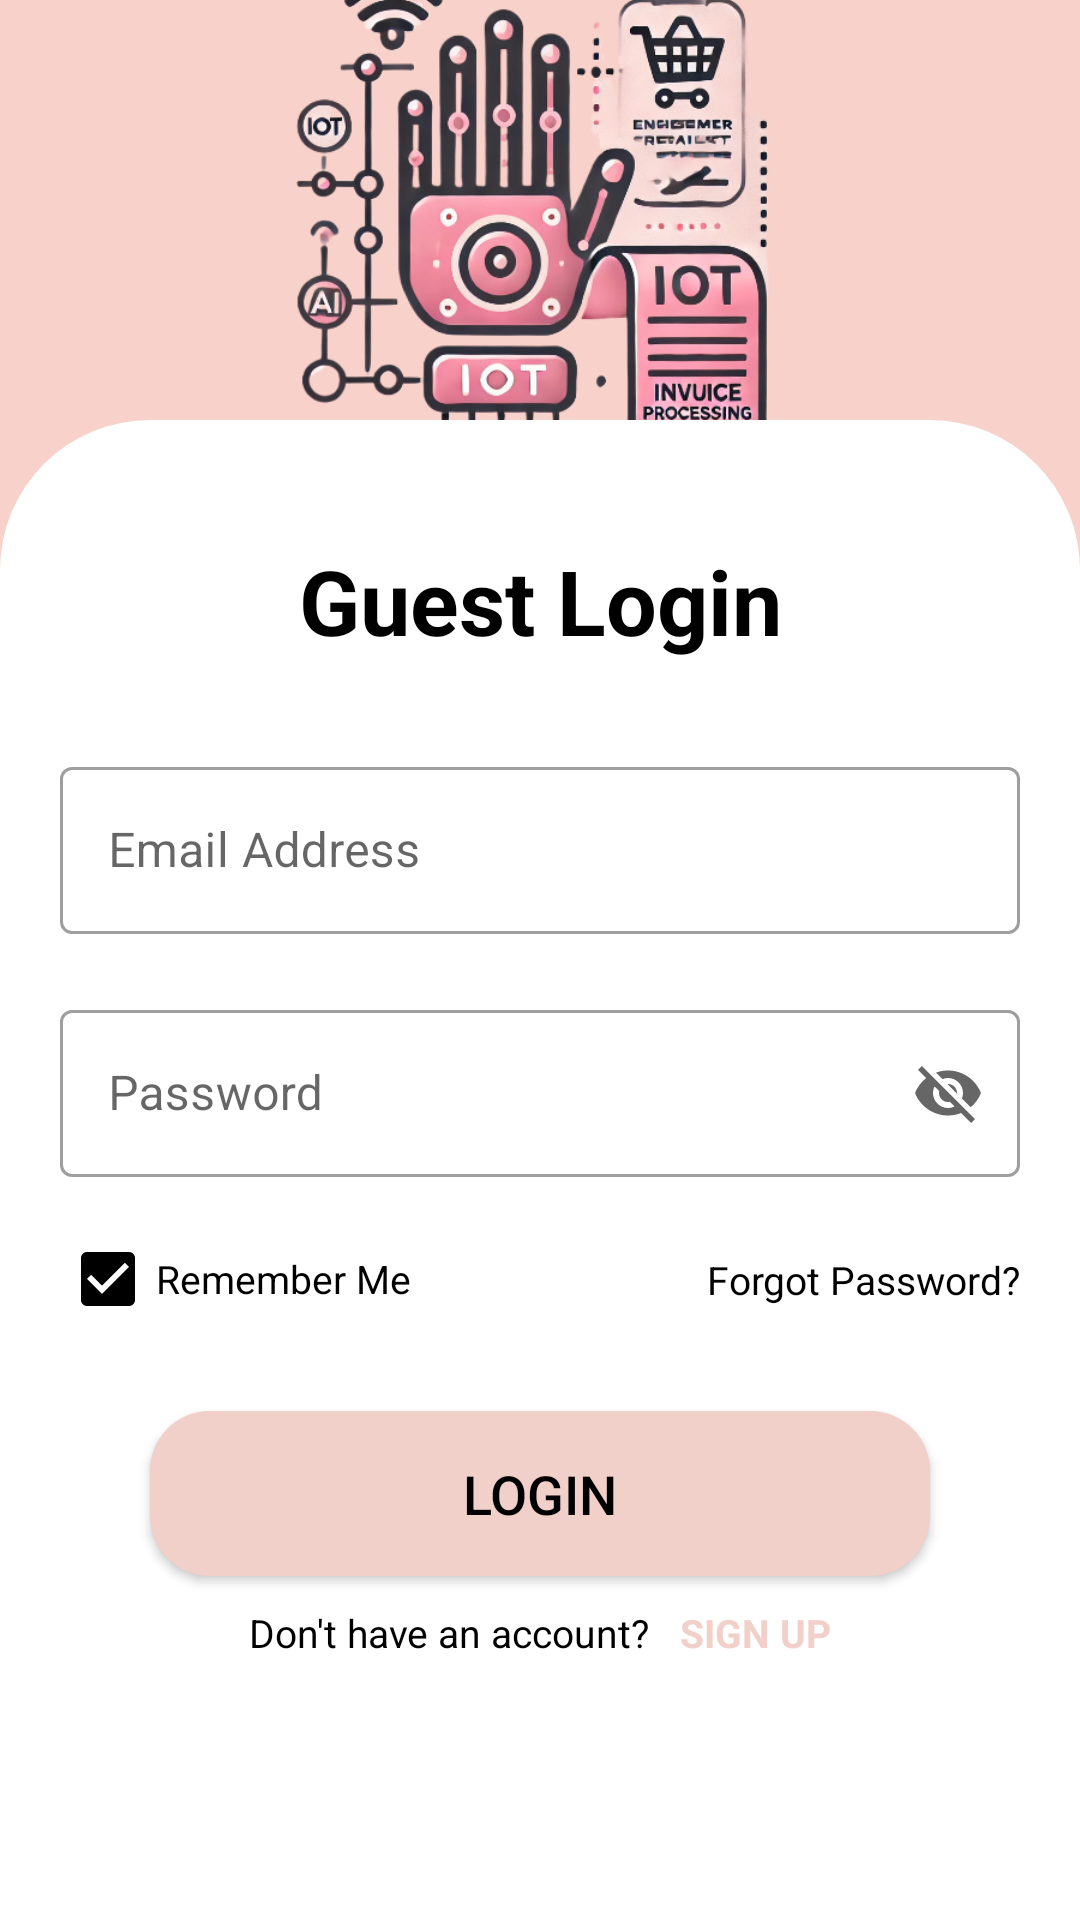

Write the Android layout XML for this screen, with the resource values it uses.
<!-- AndroidManifest.xml: application theme Theme.InvoGlovist -->
<!-- res/layout/activity_guest_login.xml -->
<?xml version="1.0" encoding="utf-8"?>
<androidx.constraintlayout.widget.ConstraintLayout xmlns:android="http://schemas.android.com/apk/res/android"
    xmlns:app="http://schemas.android.com/apk/res-auto"
    xmlns:tools="http://schemas.android.com/tools"
    android:id="@+id/main"
    android:layout_width="match_parent"
    android:layout_height="match_parent"
    tools:context=".GuestLoginActivity"
    android:background="#F8D1CA">

    <ImageView
        android:id="@+id/img_logo"
        android:layout_width="200dp"
        android:layout_height="200dp"
        android:layout_marginTop="20dp"
        android:src="@drawable/main_logo_transparent"
        app:layout_constraintBottom_toTopOf="@+id/linearLayout"
        app:layout_constraintEnd_toEndOf="parent"
        app:layout_constraintStart_toStartOf="parent"
        app:layout_constraintTop_toTopOf="parent"
        tools:ignore="ContentDescription" />

    <LinearLayout
        android:id="@+id/linearLayout"
        android:layout_width="match_parent"
        android:layout_height="500dp"
        android:layout_alignParentBottom="true"
        android:background="@drawable/bottom_background"
        android:orientation="vertical"
        app:layout_constraintBottom_toBottomOf="parent"
        app:layout_constraintEnd_toEndOf="parent"
        app:layout_constraintStart_toStartOf="parent">

        <TextView
            android:layout_width="match_parent"
            android:layout_height="wrap_content"
            android:text="Guest Login"
            android:gravity="center"
            android:textColor="@color/black"
            android:textSize="30sp"
            android:textStyle="bold"
            android:layout_marginTop="40dp"
            android:layout_marginStart="20dp"
            android:layout_marginEnd="20dp"/>

        <com.google.android.material.textfield.TextInputLayout
            android:id="@+id/email_text_input_layout"
            style="@style/Widget.MaterialComponents.TextInputLayout.OutlinedBox"
            android:layout_width="match_parent"
            android:layout_height="wrap_content"
            android:layout_marginStart="20dp"
            android:layout_marginTop="30dp"
            android:layout_marginEnd="20dp"
            android:hint="Email Address">

            <com.google.android.material.textfield.TextInputEditText
                android:id="@+id/email"
                android:layout_width="match_parent"
                android:layout_height="wrap_content"
                android:textColor="@color/black" />
        </com.google.android.material.textfield.TextInputLayout>

        <com.google.android.material.textfield.TextInputLayout
            android:id="@+id/password_text_input_layout"
            style="@style/Widget.MaterialComponents.TextInputLayout.OutlinedBox"
            android:layout_width="match_parent"
            android:layout_height="wrap_content"
            android:layout_marginStart="20dp"
            android:layout_marginTop="20dp"
            android:layout_marginEnd="20dp"
            android:hint="Password"
            app:endIconMode="password_toggle">

            <com.google.android.material.textfield.TextInputEditText
                android:id="@+id/password"
                android:layout_width="match_parent"
                android:layout_height="wrap_content"
                android:textColor="@color/black" />

        </com.google.android.material.textfield.TextInputLayout>

        <androidx.constraintlayout.widget.ConstraintLayout
            android:layout_width="match_parent"
            android:layout_height="wrap_content"
            android:layout_marginStart="20dp"
            android:layout_marginTop="10dp"
            android:layout_marginEnd="20dp">

            <CheckBox
                android:id="@+id/remember_me_checkbox"
                android:layout_width="wrap_content"
                android:layout_height="wrap_content"
                android:buttonTint="@color/black"
                android:checked="true"
                android:text="Remember Me"
                android:textColor="@color/black"
                android:textSize="13sp"
                app:layout_constraintBottom_toBottomOf="parent"
                app:layout_constraintStart_toStartOf="parent"
                app:layout_constraintTop_toTopOf="parent" />

            <TextView
                android:id="@+id/forgot_password_bttn"
                android:layout_width="wrap_content"
                android:layout_height="wrap_content"
                android:text="Forgot Password?"
                android:textColor="@color/black"
                android:textSize="13sp"
                app:layout_constraintBottom_toBottomOf="parent"
                app:layout_constraintEnd_toEndOf="parent"
                app:layout_constraintTop_toTopOf="parent" />

        </androidx.constraintlayout.widget.ConstraintLayout>

        <androidx.appcompat.widget.AppCompatButton
            android:id="@+id/login_bttn"
            android:layout_width="match_parent"
            android:layout_height="55dp"
            android:layout_marginStart="50dp"
            android:layout_marginTop="20dp"
            android:layout_marginEnd="50dp"
            android:background="@drawable/button_ripple_effect_2"
            android:text="Login"
            android:textAllCaps="true"
            android:textColor="@color/black"
            android:textSize="18sp" />

        <LinearLayout
            android:layout_width="match_parent"
            android:layout_height="wrap_content"
            android:orientation="horizontal"
            android:layout_gravity="center"
            android:gravity="center"
            android:layout_marginTop="10dp">

            <TextView
                android:layout_width="wrap_content"
                android:layout_height="wrap_content"
                android:text="Don't have an account?"
                android:textColor="@color/black"
                android:textSize="13sp"/>

            <TextView
                android:id="@+id/sign_up_bttn"
                android:layout_width="wrap_content"
                android:layout_height="wrap_content"
                android:text="SIGN UP"
                android:textColor="#F1D0CA"
                android:textStyle="bold"
                android:textSize="13sp"
                android:layout_marginStart="10dp"/>
        </LinearLayout>

    </LinearLayout>

    <ProgressBar
        android:id="@+id/ProgressBar"
        android:layout_width="wrap_content"
        android:layout_height="wrap_content"
        android:layout_centerInParent="true"
        android:indeterminateTint="#EFCFC9"
        app:layout_constraintTop_toTopOf="parent"
        app:layout_constraintBottom_toBottomOf="parent"
        app:layout_constraintStart_toStartOf="parent"
        app:layout_constraintEnd_toEndOf="parent"
        android:visibility="gone"/>

</androidx.constraintlayout.widget.ConstraintLayout>
<!-- resources referenced by this layout -->
<resources>
  <!-- drawable bottom_background (drawable) -->
  <?xml version="1.0" encoding="utf-8"?>
  <shape android:shape="rectangle" xmlns:android="http://schemas.android.com/apk/res/android">
      <solid
          android:color="#ffffff" />
      <corners
          android:topLeftRadius="50dp"
          android:topRightRadius="50dp"/>
  </shape>
  <!-- drawable button_ripple_effect_2 (drawable) -->
  <?xml version="1.0" encoding="utf-8"?>
  <ripple xmlns:android="http://schemas.android.com/apk/res/android"
      android:color="#FFFFFF">
  
      <item >
          <shape android:shape="rectangle">
              <solid android:color="#F1D0CA"/>
              <corners android:radius="20dp"/>
          </shape>
      </item>
  </ripple>
  <!-- drawable main_logo_transparent: png bitmap (drawable, 268303 bytes) -->
  <style name="Theme.InvoGlovist" parent="Base.Theme.InvoGlovist" />
  <style name="Base.Theme.InvoGlovist" parent="Theme.MaterialComponents.Light.NoActionBar">
          
          <item name="colorPrimary">@color/black</item>
      </style>
  <!-- not gathered from this repository: default colours our renderer supplied (Android Studio template values) -->
  <color name="black">#FF000000</color>
</resources>
